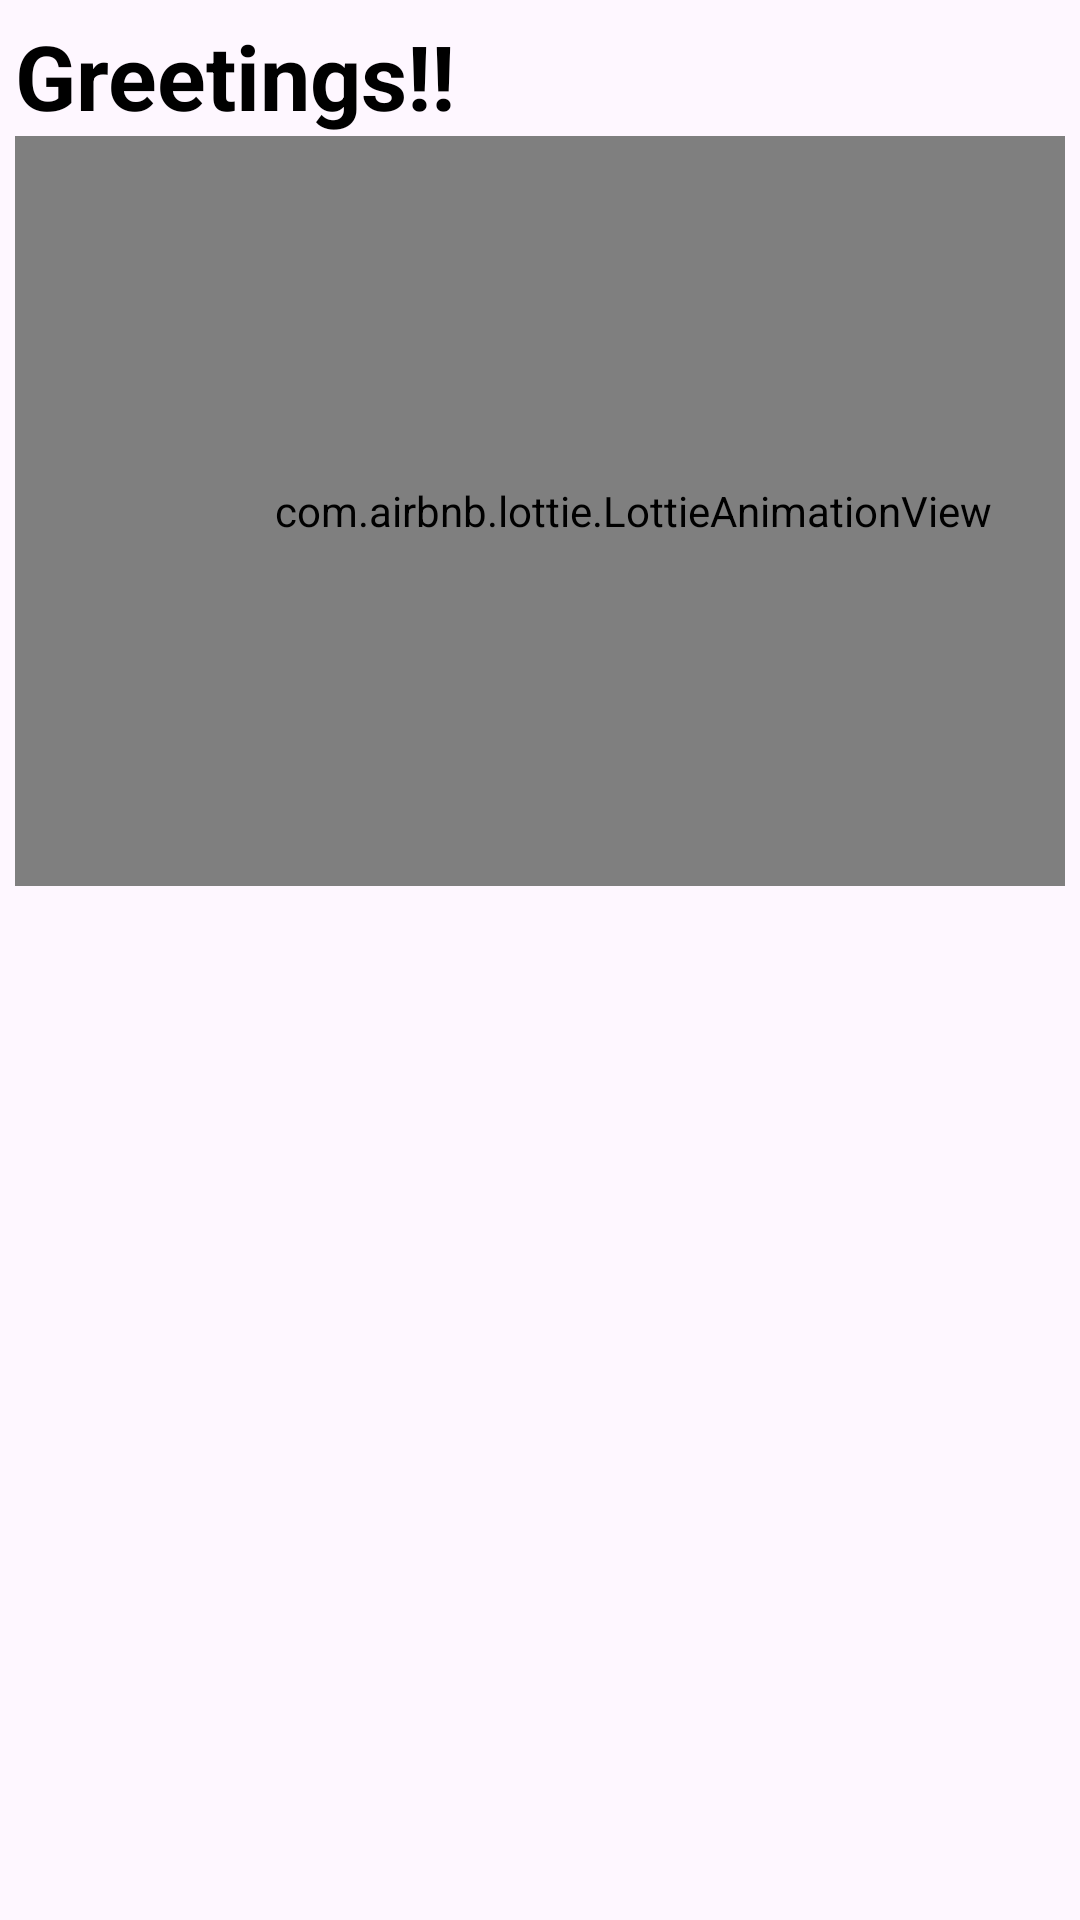

Reconstruct the res/layout file that produces this screen, plus the resources it refers to.
<!-- AndroidManifest.xml: application theme Theme.AgriSite -->
<!-- res/layout/header_menu.xml -->
<?xml version="1.0" encoding="utf-8"?>
<LinearLayout xmlns:android="http://schemas.android.com/apk/res/android"
    xmlns:app="http://schemas.android.com/apk/res-auto"
    android:orientation="vertical"
    android:layout_width="412dp"
    android:layout_height="250dp"
    android:padding="5dp">

    <TextView
        android:layout_width="wrap_content"
        android:layout_height="wrap_content"
        android:text="Greetings!!"
        android:textSize="30sp"
        android:textColor="@color/black"
        android:textStyle="bold" />

    <com.airbnb.lottie.LottieAnimationView
        android:id="@+id/animation_view"
        android:layout_width="412dp"
        android:layout_height="250dp"
        android:layout_marginTop="0dp"
        app:layout_constraintBaseline_toTopOf="parent"
        app:layout_constraintLeft_toLeftOf="parent"
        app:layout_constraintRight_toRightOf="parent"
        app:layout_constraintTop_toTopOf="parent"
        app:lottie_autoPlay="true"
        app:lottie_loop="true"
        app:lottie_rawRes="@raw/iotfarmer" />


</LinearLayout>
<!-- resources referenced by this layout -->
<resources>
  <color name="black">#FF000000</color>
  <style name="Theme.AgriSite" parent="Base.Theme.AgriSite" />
  <style name="Base.Theme.AgriSite" parent="Theme.Material3.DayNight.NoActionBar">
  
          
          
      </style>
</resources>
